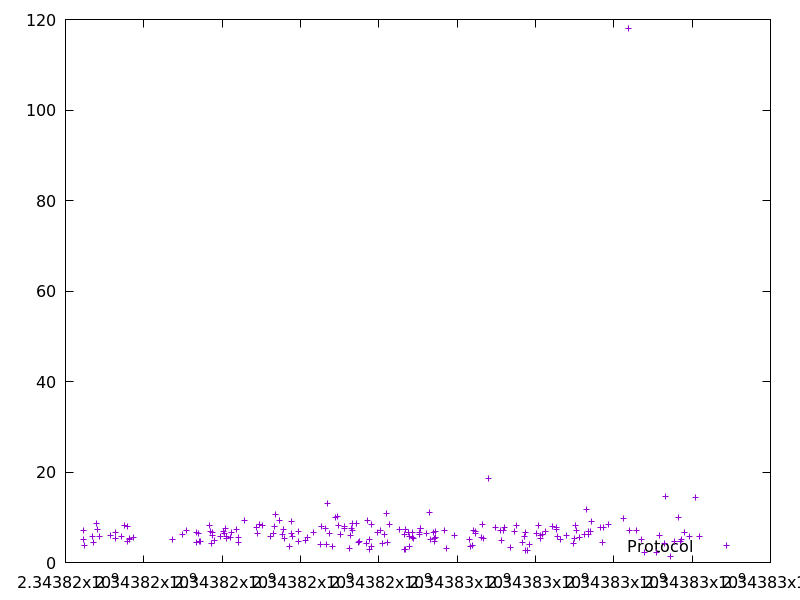

Source data for this figure (header and first rows):
2343816452.492114, 5.060991
2343816472, 7.07
2343816486, 3.745
2343816682, 5.77
2343816706, 4.456
2343816799, 8.744
2343816828, 7.405
2343816879, 5.834
2343817149, 6.054
2343817268, 5.378
2343817281, 6.679
2343817434, 5.657
2343817517, 8.152
2343817572, 4.602
2343817580, 7.93
2343817636, 5.282
2343817641, 5.07
2343817737, 5.509
2343818724, 5.197
2343818985, 6.184
2343819090, 7.193
2343819344, 4.353
2343819356, 6.722
2343819383, 6.439
2343819433, 4.757
2343819443, 4.566
2343819684, 8.099
2343819697, 6.946
2343819726, 4.223
2343819741, 5.983
2343819750, 6.565
2343819812, 4.851
2343819957, 5.713
2343820043, 6.943
2343820056, 6.456
2343820084, 7.534
2343820099, 5.761
2343820104, 5.267
2343820214, 5.514
2343820241, 6.743
2343820360, 7.373
2343820405, 4.376
2343820414, 5.443
2343820581, 9.396
2343820876, 7.666
2343820904, 6.449
2343820943, 8.519
2343821036, 8.213
2343821243, 5.863
2343821322, 6.408
2343821340, 8.092
2343821353, 10.67
2343821462, 9.249
2343821546, 6.102
2343821570, 7.239
2343821596, 5.401
2343821722, 3.597
2343821763, 6.465
2343821783, 9.127
2343821808, 5.85
2343821936, 6.873
... 134 more rows
